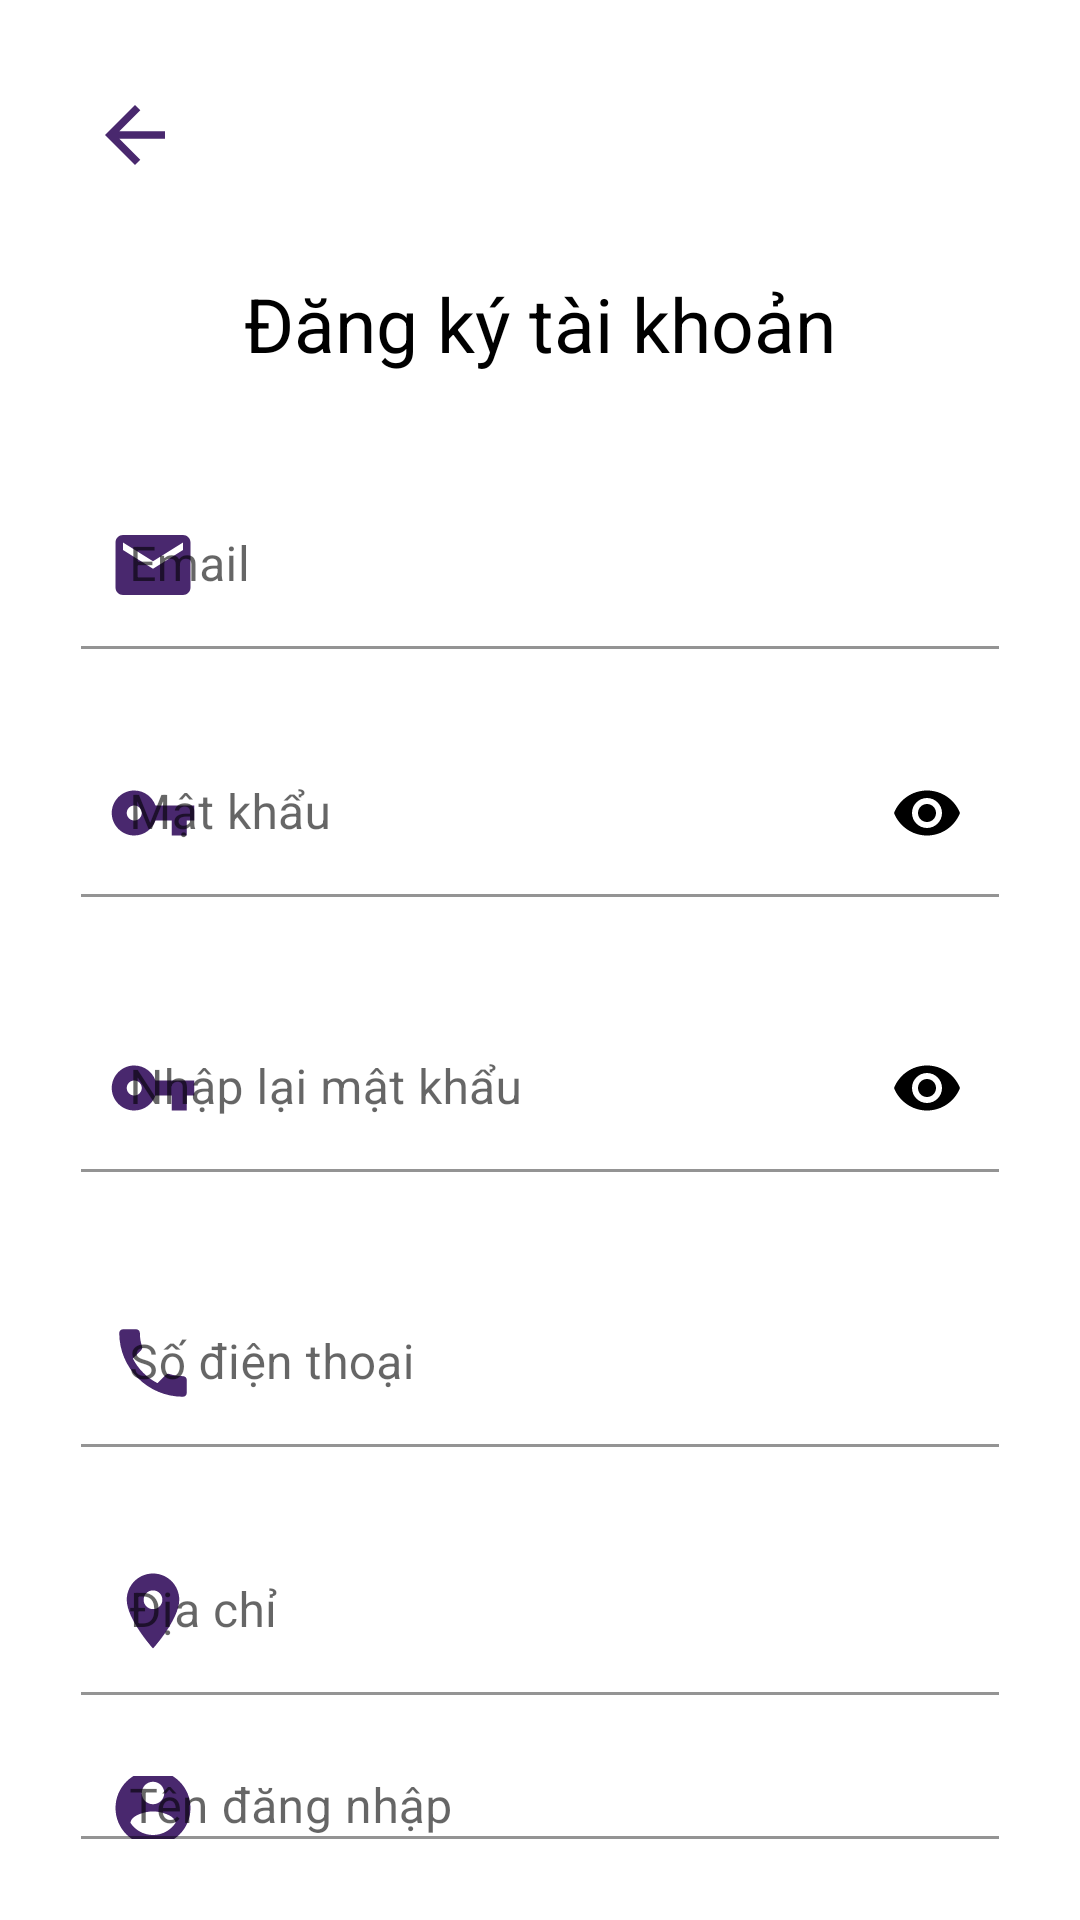

Android layout source for this screen:
<!-- AndroidManifest.xml: application theme Theme.Mobile_app -->
<!-- res/layout/activity_register.xml -->
<?xml version="1.0" encoding="utf-8"?>
<RelativeLayout xmlns:android="http://schemas.android.com/apk/res/android"
    android:layout_width="match_parent"
    android:layout_height="match_parent"
    xmlns:app="http://schemas.android.com/apk/res-auto">

    <LinearLayout
        android:id="@+id/layout_first"
        android:layout_width="match_parent"
        android:layout_height="wrap_content"
        android:orientation="vertical"
       >
        <ImageButton
            android:id="@+id/ibReg"
            android:layout_width="90dp"
            android:layout_height="90dp"
            android:background="@android:color/transparent"
            android:src="@drawable/baseline_arrow_back_24"
            android:backgroundTint="@color/white"
            app:layout_constraintLeft_toLeftOf="parent"
            app:layout_constraintTop_toTopOf="parent"/>
        <TextView
            android:layout_width="wrap_content"
            android:layout_height="wrap_content"
            android:textSize="25sp"
            android:textColor="@color/black"
            android:layout_marginTop="1dp"
            android:layout_gravity="center"
            android:text="Đăng ký tài khoản"/>
    </LinearLayout>

    <LinearLayout
        android:id="@+id/form"
        android:layout_width="match_parent"
        android:layout_height="wrap_content"
        android:paddingStart="27dp"
        android:paddingEnd="27dp"
        android:gravity="center"
        android:layout_marginTop="36dp"
        android:orientation="vertical"
        android:layout_below="@+id/layout_first">

        <com.google.android.material.textfield.TextInputLayout
            android:layout_width="match_parent"
            android:layout_height="wrap_content"
            android:hint="Email"
            app:startIconDrawable="@drawable/baseline_email_24"
            app:startIconTint="#49286E"
            android:background="@color/white"
            android:layout_marginBottom="27dp">

            <com.google.android.material.textfield.TextInputEditText
                android:id="@+id/edEmail"
                android:layout_width="match_parent"
                android:layout_height="wrap_content"
                android:background="@color/white"
                android:ems="15"/>

        </com.google.android.material.textfield.TextInputLayout>

        <com.google.android.material.textfield.TextInputLayout
            android:layout_width="match_parent"
            android:layout_height="wrap_content"
            android:hint="Mật khẩu"
            app:startIconDrawable="@drawable/baseline_vpn_key_24"
            app:startIconTint="#49286E"
            android:background="@color/white"
            app:passwordToggleEnabled="true"
            app:passwordToggleTint="@color/black"
            android:layout_marginBottom="36dp">

            <com.google.android.material.textfield.TextInputEditText
                android:id="@+id/edPassword"
                android:layout_width="match_parent"
                android:layout_height="wrap_content"
                android:inputType="textPassword"
                android:background="@color/white"
                android:ems="15"/>

        </com.google.android.material.textfield.TextInputLayout>


        <com.google.android.material.textfield.TextInputLayout
            android:layout_width="match_parent"
            android:layout_height="wrap_content"
            android:hint="Nhập lại mật khẩu"
            app:startIconDrawable="@drawable/baseline_vpn_key_24"
            app:startIconTint="#49286E"
            android:background="@color/white"
            app:passwordToggleEnabled="true"
            app:passwordToggleTint="@color/black"
            android:layout_marginBottom="36dp">

            <com.google.android.material.textfield.TextInputEditText
                android:id="@+id/edRePassword"
                android:layout_width="match_parent"
                android:layout_height="wrap_content"
                android:inputType="textPassword"
                android:background="@color/white"
                android:ems="15"/>

        </com.google.android.material.textfield.TextInputLayout>
        <com.google.android.material.textfield.TextInputLayout
            android:layout_width="match_parent"
            android:layout_height="wrap_content"
            android:hint="Số điện thoại"
            app:startIconDrawable="@drawable/baseline_phone_24"
            app:startIconTint="#49286E"
            android:background="@color/white"
            android:layout_marginBottom="27dp">

            <com.google.android.material.textfield.TextInputEditText
                android:id="@+id/edPhone"
                android:layout_width="match_parent"
                android:layout_height="wrap_content"
                android:background="@color/white"
                android:ems="15"/>
        </com.google.android.material.textfield.TextInputLayout>
        <com.google.android.material.textfield.TextInputLayout
            android:layout_width="match_parent"
            android:layout_height="wrap_content"
            android:hint="Địa chỉ"
            app:startIconDrawable="@drawable/baseline_location_on_24"
            app:startIconTint="#49286E"
            android:background="@color/white"
            android:layout_marginBottom="27dp">

            <com.google.android.material.textfield.TextInputEditText
                android:id="@+id/edAdd"
                android:layout_width="match_parent"
                android:layout_height="wrap_content"
                android:background="@color/white"
                android:ems="15"/>

        </com.google.android.material.textfield.TextInputLayout>
        <com.google.android.material.textfield.TextInputLayout
            android:layout_width="match_parent"
            android:layout_height="wrap_content"
            android:hint="Tên đăng nhập"
            app:startIconTint="#49286E"
            app:startIconDrawable="@drawable/baseline_account_circle_24"
            android:background="@color/white"
            android:layout_marginBottom="27dp">

            <com.google.android.material.textfield.TextInputEditText
                android:id="@+id/edUserNameRe"
                android:layout_width="match_parent"
                android:layout_height="wrap_content"
                android:background="@color/white"
                android:ems="15"/>

        </com.google.android.material.textfield.TextInputLayout>
        <Button
            android:id="@+id/btRegister"
            android:layout_width="match_parent"
            android:layout_height="wrap_content"
            android:padding="13dp"
            android:backgroundTint="#d95a00"
            android:text="Đăng ký"/>
    </LinearLayout>

    <LinearLayout
        android:layout_width="wrap_content"
        android:layout_height="wrap_content"
        android:layout_below="@+id/form"
        android:layout_marginTop="9dp"
        android:layout_centerHorizontal="true">
    </LinearLayout>
</RelativeLayout>
<!-- resources referenced by this layout -->
<resources>
  <color name="black">#FF000000</color>
  <color name="white">#FFFFFFFF</color>
  <!-- drawable baseline_account_circle_24 (drawable) -->
  <vector android:height="30dp" android:tint="#49286E"
      android:viewportHeight="24" android:viewportWidth="24"
      android:width="30dp" xmlns:android="http://schemas.android.com/apk/res/android">
      <path android:fillColor="@android:color/white" android:pathData="M12,2C6.48,2 2,6.48 2,12s4.48,10 10,10 10,-4.48 10,-10S17.52,2 12,2zM12,5c1.66,0 3,1.34 3,3s-1.34,3 -3,3 -3,-1.34 -3,-3 1.34,-3 3,-3zM12,19.2c-2.5,0 -4.71,-1.28 -6,-3.22 0.03,-1.99 4,-3.08 6,-3.08 1.99,0 5.97,1.09 6,3.08 -1.29,1.94 -3.5,3.22 -6,3.22z"/>
  </vector>
  <!-- drawable baseline_arrow_back_24 (drawable) -->
  <vector android:autoMirrored="true" android:height="30dp"
      android:tint="#49286E" android:viewportHeight="24"
      android:viewportWidth="24" android:width="30dp" xmlns:android="http://schemas.android.com/apk/res/android">
      <path android:fillColor="@android:color/white" android:pathData="M20,11H7.83l5.59,-5.59L12,4l-8,8 8,8 1.41,-1.41L7.83,13H20v-2z"/>
  </vector>
  <!-- drawable baseline_email_24 (drawable) -->
  <vector android:height="30dp" android:tint="#49286E"
      android:viewportHeight="24" android:viewportWidth="24"
      android:width="30dp" xmlns:android="http://schemas.android.com/apk/res/android">
      <path android:fillColor="@android:color/white" android:pathData="M20,4L4,4c-1.1,0 -1.99,0.9 -1.99,2L2,18c0,1.1 0.9,2 2,2h16c1.1,0 2,-0.9 2,-2L22,6c0,-1.1 -0.9,-2 -2,-2zM20,8l-8,5 -8,-5L4,6l8,5 8,-5v2z"/>
  </vector>
  <!-- drawable baseline_location_on_24 (drawable) -->
  <vector android:height="30dp" android:tint="#49286E"
      android:viewportHeight="24" android:viewportWidth="24"
      android:width="30dp" xmlns:android="http://schemas.android.com/apk/res/android">
      <path android:fillColor="@android:color/white" android:pathData="M12,2C8.13,2 5,5.13 5,9c0,5.25 7,13 7,13s7,-7.75 7,-13c0,-3.87 -3.13,-7 -7,-7zM12,11.5c-1.38,0 -2.5,-1.12 -2.5,-2.5s1.12,-2.5 2.5,-2.5 2.5,1.12 2.5,2.5 -1.12,2.5 -2.5,2.5z"/>
  </vector>
  <!-- drawable baseline_phone_24 (drawable) -->
  <vector android:height="30dp" android:tint="#49286E"
      android:viewportHeight="24" android:viewportWidth="24"
      android:width="30dp" xmlns:android="http://schemas.android.com/apk/res/android">
      <path android:fillColor="@android:color/white" android:pathData="M6.62,10.79c1.44,2.83 3.76,5.14 6.59,6.59l2.2,-2.2c0.27,-0.27 0.67,-0.36 1.02,-0.24 1.12,0.37 2.33,0.57 3.57,0.57 0.55,0 1,0.45 1,1V20c0,0.55 -0.45,1 -1,1 -9.39,0 -17,-7.61 -17,-17 0,-0.55 0.45,-1 1,-1h3.5c0.55,0 1,0.45 1,1 0,1.25 0.2,2.45 0.57,3.57 0.11,0.35 0.03,0.74 -0.25,1.02l-2.2,2.2z"/>
  </vector>
  <!-- drawable baseline_vpn_key_24 (drawable) -->
  <vector android:height="30dp" android:tint="#49286E"
      android:viewportHeight="24" android:viewportWidth="24"
      android:width="30dp" xmlns:android="http://schemas.android.com/apk/res/android">
      <path android:fillColor="@android:color/white" android:pathData="M12.65,10C11.83,7.67 9.61,6 7,6c-3.31,0 -6,2.69 -6,6s2.69,6 6,6c2.61,0 4.83,-1.67 5.65,-4H17v4h4v-4h2v-4H12.65zM7,14c-1.1,0 -2,-0.9 -2,-2s0.9,-2 2,-2 2,0.9 2,2 -0.9,2 -2,2z"/>
  </vector>
  <style name="Theme.Mobile_app" parent="Theme.MaterialComponents.DayNight.DarkActionBar">
          <item name="windowNoTitle">true</item>
          
          <item name="colorPrimary">@color/purple_500</item>
          <item name="colorPrimaryVariant">@color/purple_700</item>
          <item name="colorOnPrimary">@color/white</item>
          
          <item name="colorSecondary">@color/teal_200</item>
          <item name="colorSecondaryVariant">@color/teal_700</item>
          <item name="colorOnSecondary">@color/black</item>
          
          <item name="android:statusBarColor">?attr/colorPrimaryVariant</item>
          
      </style>
  <color name="purple_500">#FF6200EE</color>
  <color name="purple_700">#FF3700B3</color>
  <color name="teal_200">#FF03DAC5</color>
  <color name="teal_700">#FF018786</color>
</resources>
